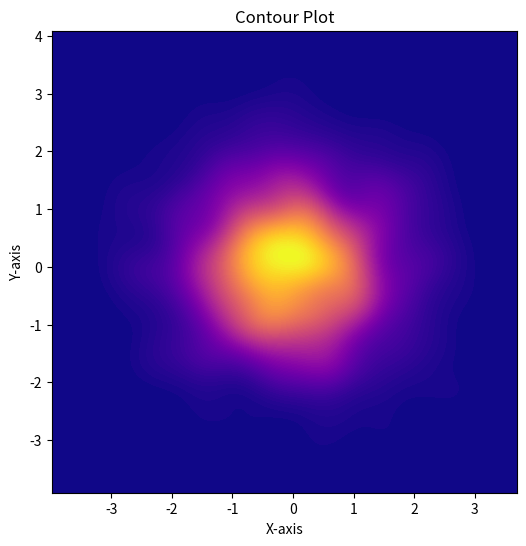

Reproduce this figure in Python.
import seaborn as sns
import matplotlib.pyplot as plt
import numpy as np

# Generate sample data
np.random.seed(0)
x = np.random.randn(1000)
y = np.random.randn(1000)

# Create a contour plot
plt.figure(figsize=(6, 6))
sns.kdeplot(x=x, y=y, fill=True, cmap="plasma", thresh=0, levels=100)
plt.title('Contour Plot')
plt.xlabel('X-axis')
plt.ylabel('Y-axis')
plt.show()
